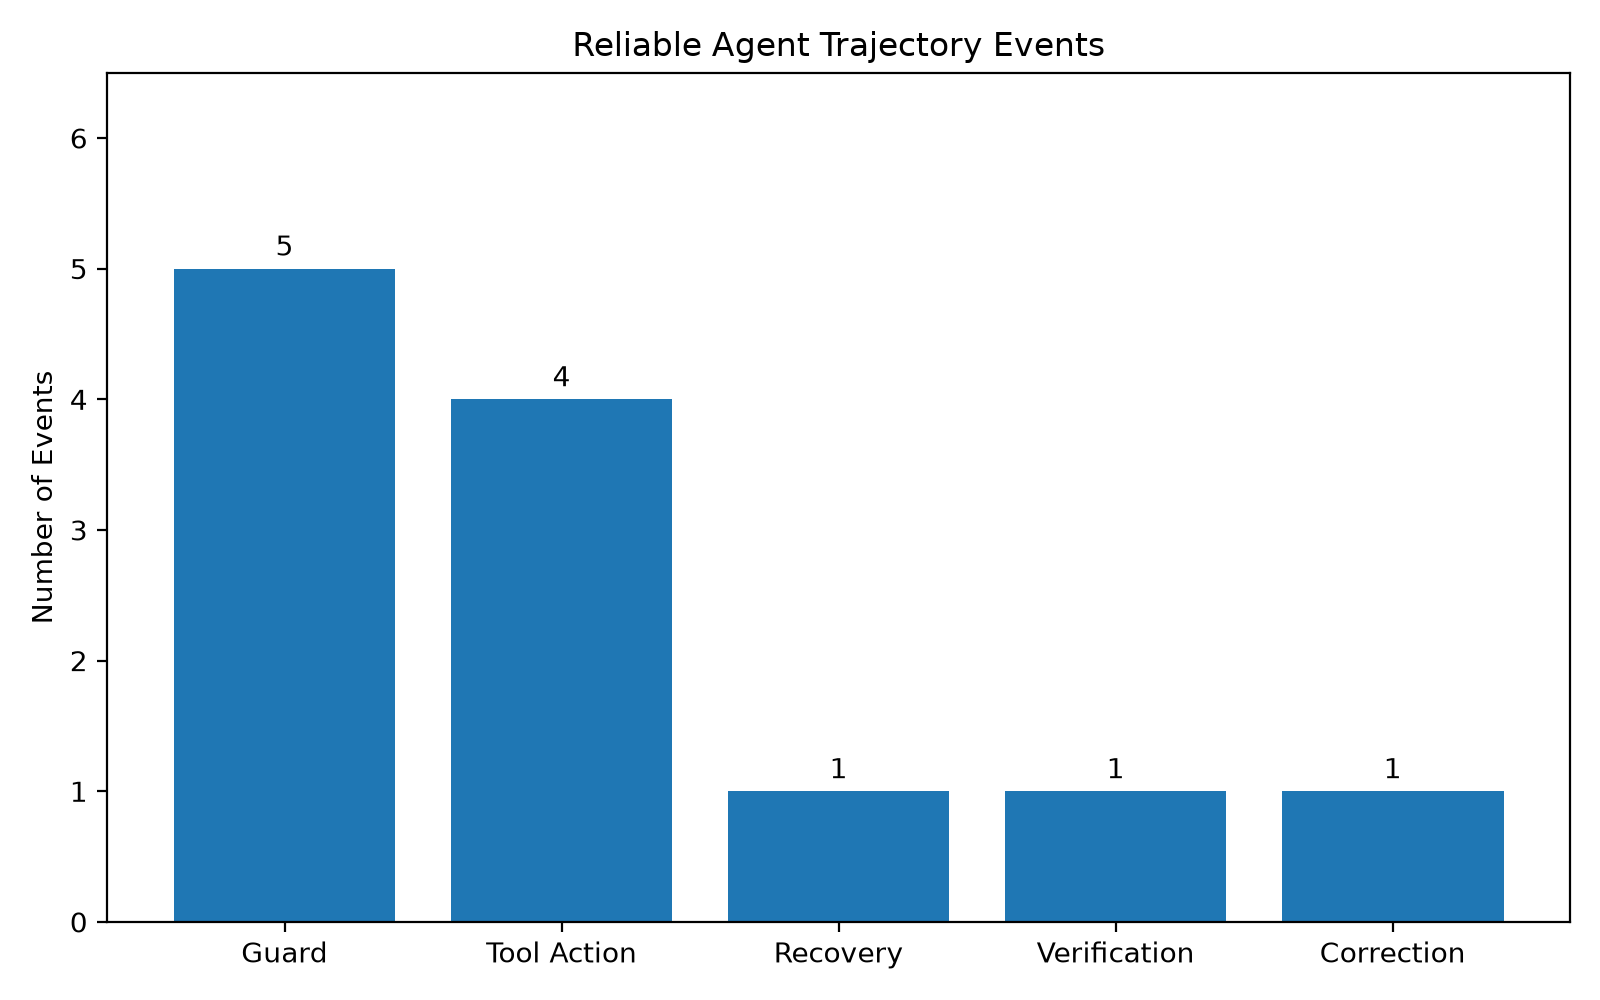

Source data for this figure (header and first rows):
name, trajectory_events, guard_events, action_events, recovery_events, verification_events, correction_events
normal_01, 2, 1, 1, 0, 0, 0
normal_02, 2, 1, 1, 0, 0, 0
explicit_failure, 3, 1, 1, 1, 0, 0
silent_fault, 4, 1, 1, 0, 1, 1
unsupported, 1, 1, 0, 0, 0, 0
